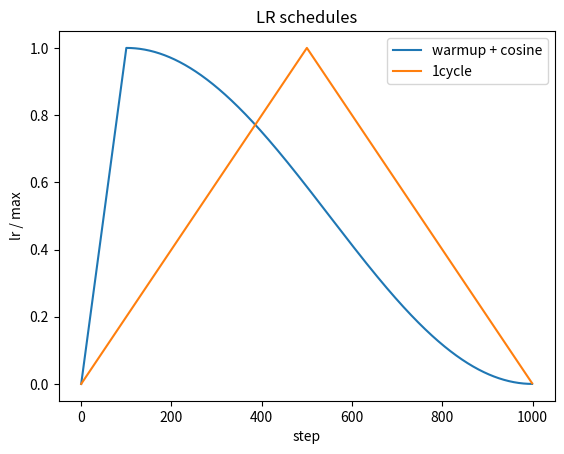

Source code (Python):
import math
import matplotlib.pyplot as plt


def warmup_cosine(t, total, warmup, eta_max=1.0):
    if t < warmup:
        return eta_max * t / warmup
    p = (t - warmup) / (total - warmup)
    return 0.5 * eta_max * (1 + math.cos(math.pi * p))

def one_cycle(t, total, eta_max=1.0):
    half = total / 2
    if t < half:
        return eta_max * t / half
    return eta_max * (1 - (t - half) / half)


total = 1000
ts = list(range(total))
plt.plot(ts, [warmup_cosine(t, total, warmup=100) for t in ts], label='warmup + cosine')
plt.plot(ts, [one_cycle(t, total) for t in ts], label='1cycle')
plt.legend(); plt.xlabel('step'); plt.ylabel('lr / max'); plt.title('LR schedules'); plt.show()
